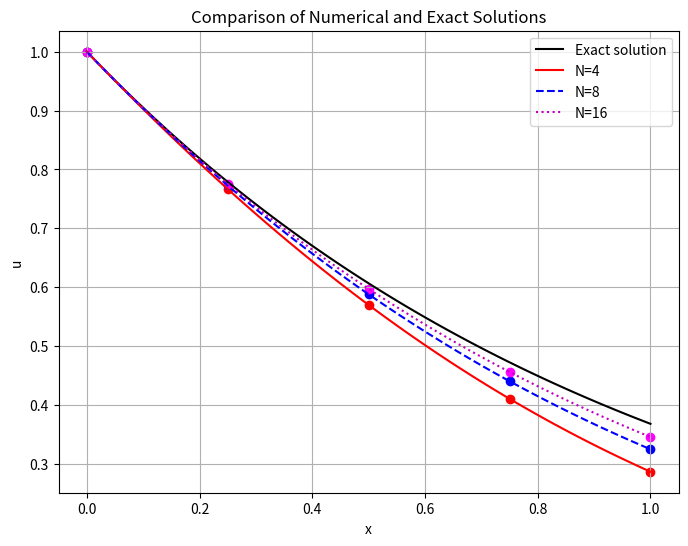

Python code for this plot:
import numpy as np
import matplotlib.pyplot as plt

def numerical_solution(N, x):
    """Compute a numerical approximation for the given x values and parameter N."""
    return np.exp(-x * (1 + x / N))

# Generate fine grid points for smoother curves
x_fine = np.linspace(0, 1, 100)

# Calculate exact solution
u_exact_fine = np.exp(-x_fine)

# Calculate numerical solutions for different N values
N_values = [4, 8, 16]
u_n_fine = {N: numerical_solution(N, x_fine) for N in N_values}

# Create the plot with corrected numerical solutions
plt.figure(figsize=(8, 6))
plt.plot(x_fine, u_exact_fine, label='Exact solution', color='black')

colors = {4: 'r-', 8: 'b--', 16: 'm:'}
for N, color in colors.items():
    plt.plot(x_fine, u_n_fine[N], color, label=f'N={N}')

# Calculate scatter points for discrete solutions
x_discrete = np.array([0, 0.25, 0.5, 0.75, 1])
u_n_discrete = {N: numerical_solution(N, x_discrete) for N in N_values}

# Plot scatter points
scatter_colors = {4: 'red', 8: 'blue', 16: 'magenta'}
for N, color in scatter_colors.items():
    plt.scatter(x_discrete, u_n_discrete[N], color=color)

plt.xlabel('x')
plt.ylabel('u')
plt.legend()
plt.title('Comparison of Numerical and Exact Solutions')
plt.grid(True)
plt.show()
